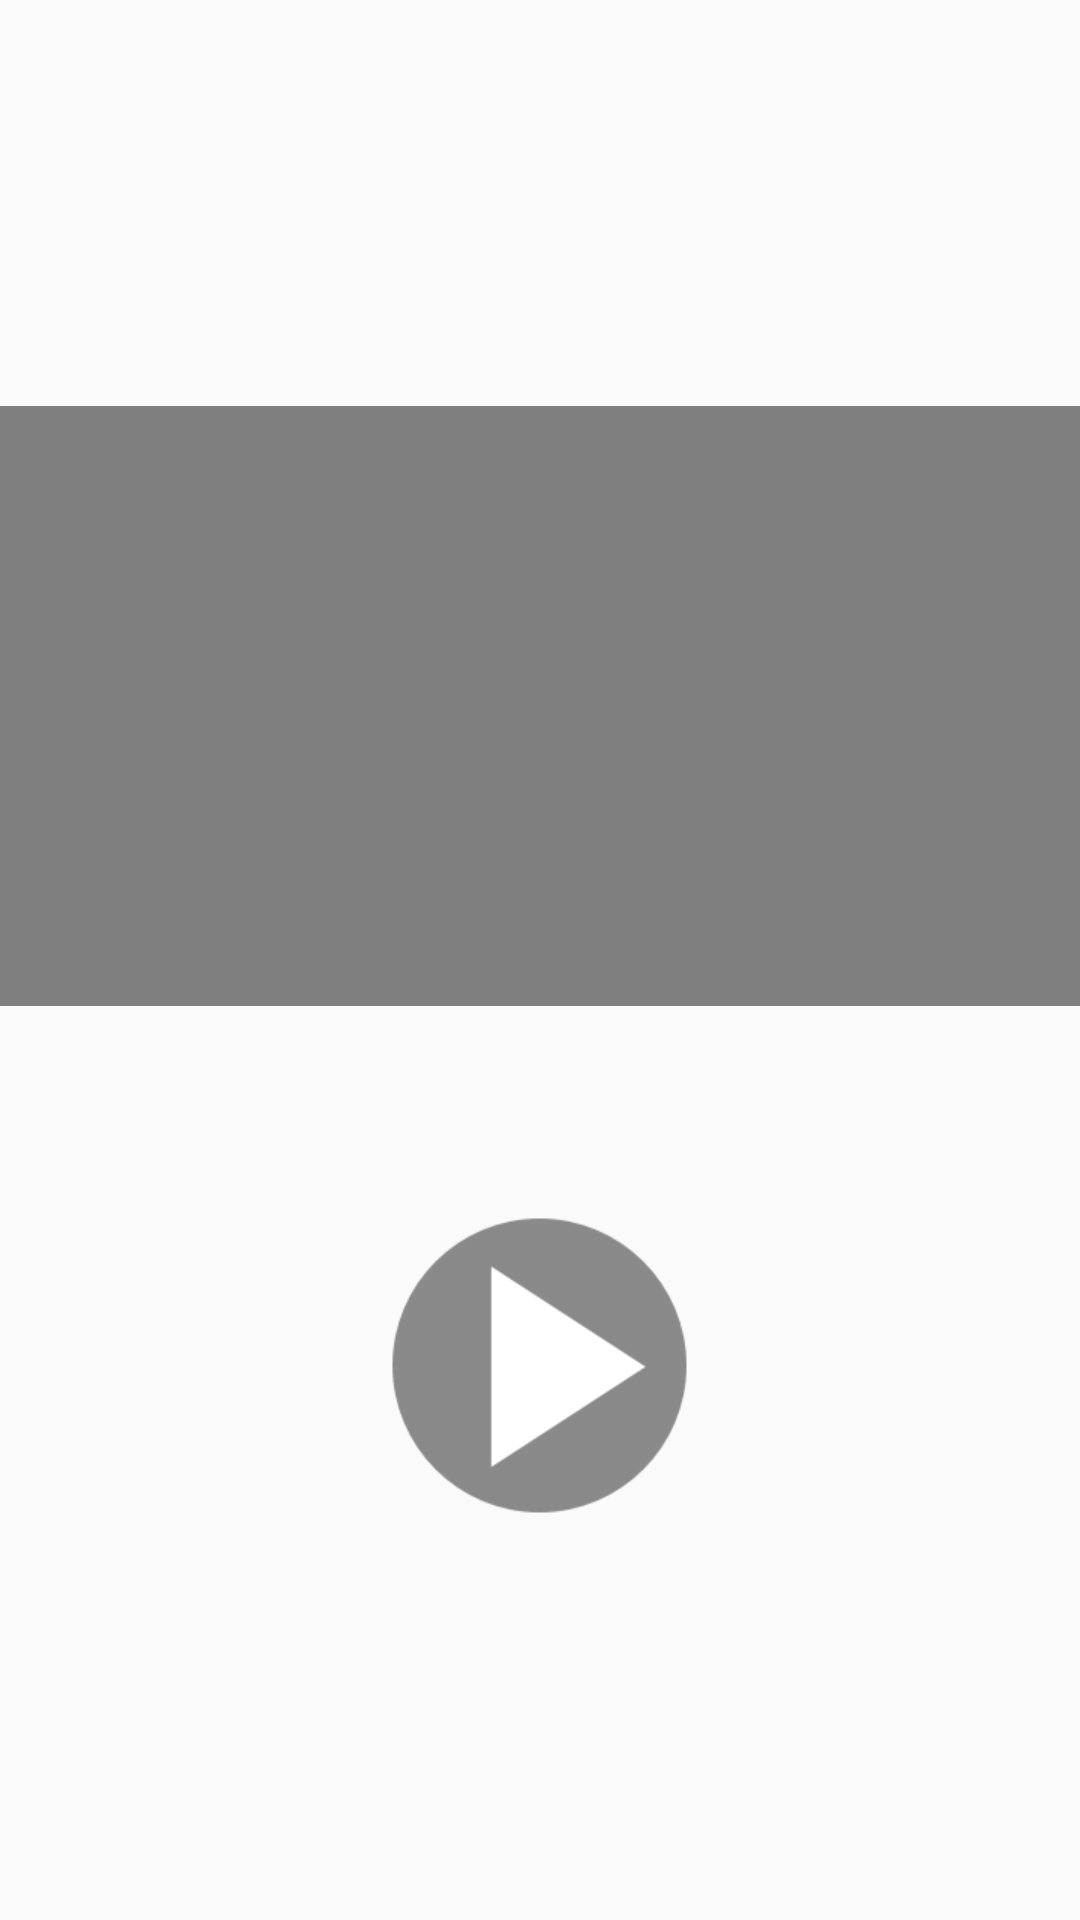

This screen was rendered from an Android layout file. Write that file and the resources it references.
<!-- AndroidManifest.xml: application theme MyMaterialTheme -->
<!-- res/layout/video_layout.xml -->
<?xml version="1.0" encoding="utf-8"?>
<RelativeLayout xmlns:android="http://schemas.android.com/apk/res/android"
    android:layout_width="match_parent"
    android:layout_height="wrap_content"
    android:layout_gravity="center"
    android:gravity="center"
    android:orientation="vertical">

    <TextView
        android:id="@+id/tv_Trailer"
        android:layout_width="wrap_content"
        android:layout_height="wrap_content"
        android:layout_gravity="left"
        android:layout_marginLeft="210dp"
        android:layout_marginTop="10dp"
        android:layout_marginBottom="10dp"
        android:text="Trailer 01"
        android:textColor="@color/colorAccent"
        android:textSize="16sp" />


    

        <VideoView
            android:id="@+id/videoViewTrailer"
            android:layout_width="1200px"
            android:layout_height="600px"
            android:layout_gravity="center" />

    

    

    <LinearLayout
        android:id="@+id/iv_PlayIcon"
        android:layout_width="wrap_content"
        android:layout_height="wrap_content"
        android:layout_centerInParent="true"
        android:background="@drawable/play_selector"
        android:orientation="vertical"/>

</RelativeLayout>
<!-- resources referenced by this layout -->
<resources>
  <color name="black">#000000</color>
  <color name="colorAccent">#D81B60</color>
  <!-- drawable play_selector (drawable) -->
  <?xml version="1.0" encoding="utf-8"?>
  <selector xmlns:android="http://schemas.android.com/apk/res/android">
  
      <item android:drawable="@mipmap/play_h" android:state_pressed="true" />
      <item android:drawable="@mipmap/play" android:state_focused="true" />
      <item android:drawable="@mipmap/play" />
  
  </selector>
  <style name="MyMaterialTheme" parent="MyMaterialTheme.Base" />
  <style name="MyMaterialTheme.Base" parent="Theme.AppCompat.Light.DarkActionBar">
          <item name="windowNoTitle">true</item>
          <item name="windowActionBar">false</item>
          <item name="android:windowFullscreen">true</item>
          <item name="colorPrimary">@color/colorPrimary</item>
          <item name="colorPrimaryDark">@color/colorPrimaryDark</item>
          <item name="colorAccent">@color/colorAccent</item>
      </style>
  <color name="colorPrimary">#008577</color>
  <color name="colorPrimaryDark">#00574B</color>
</resources>
